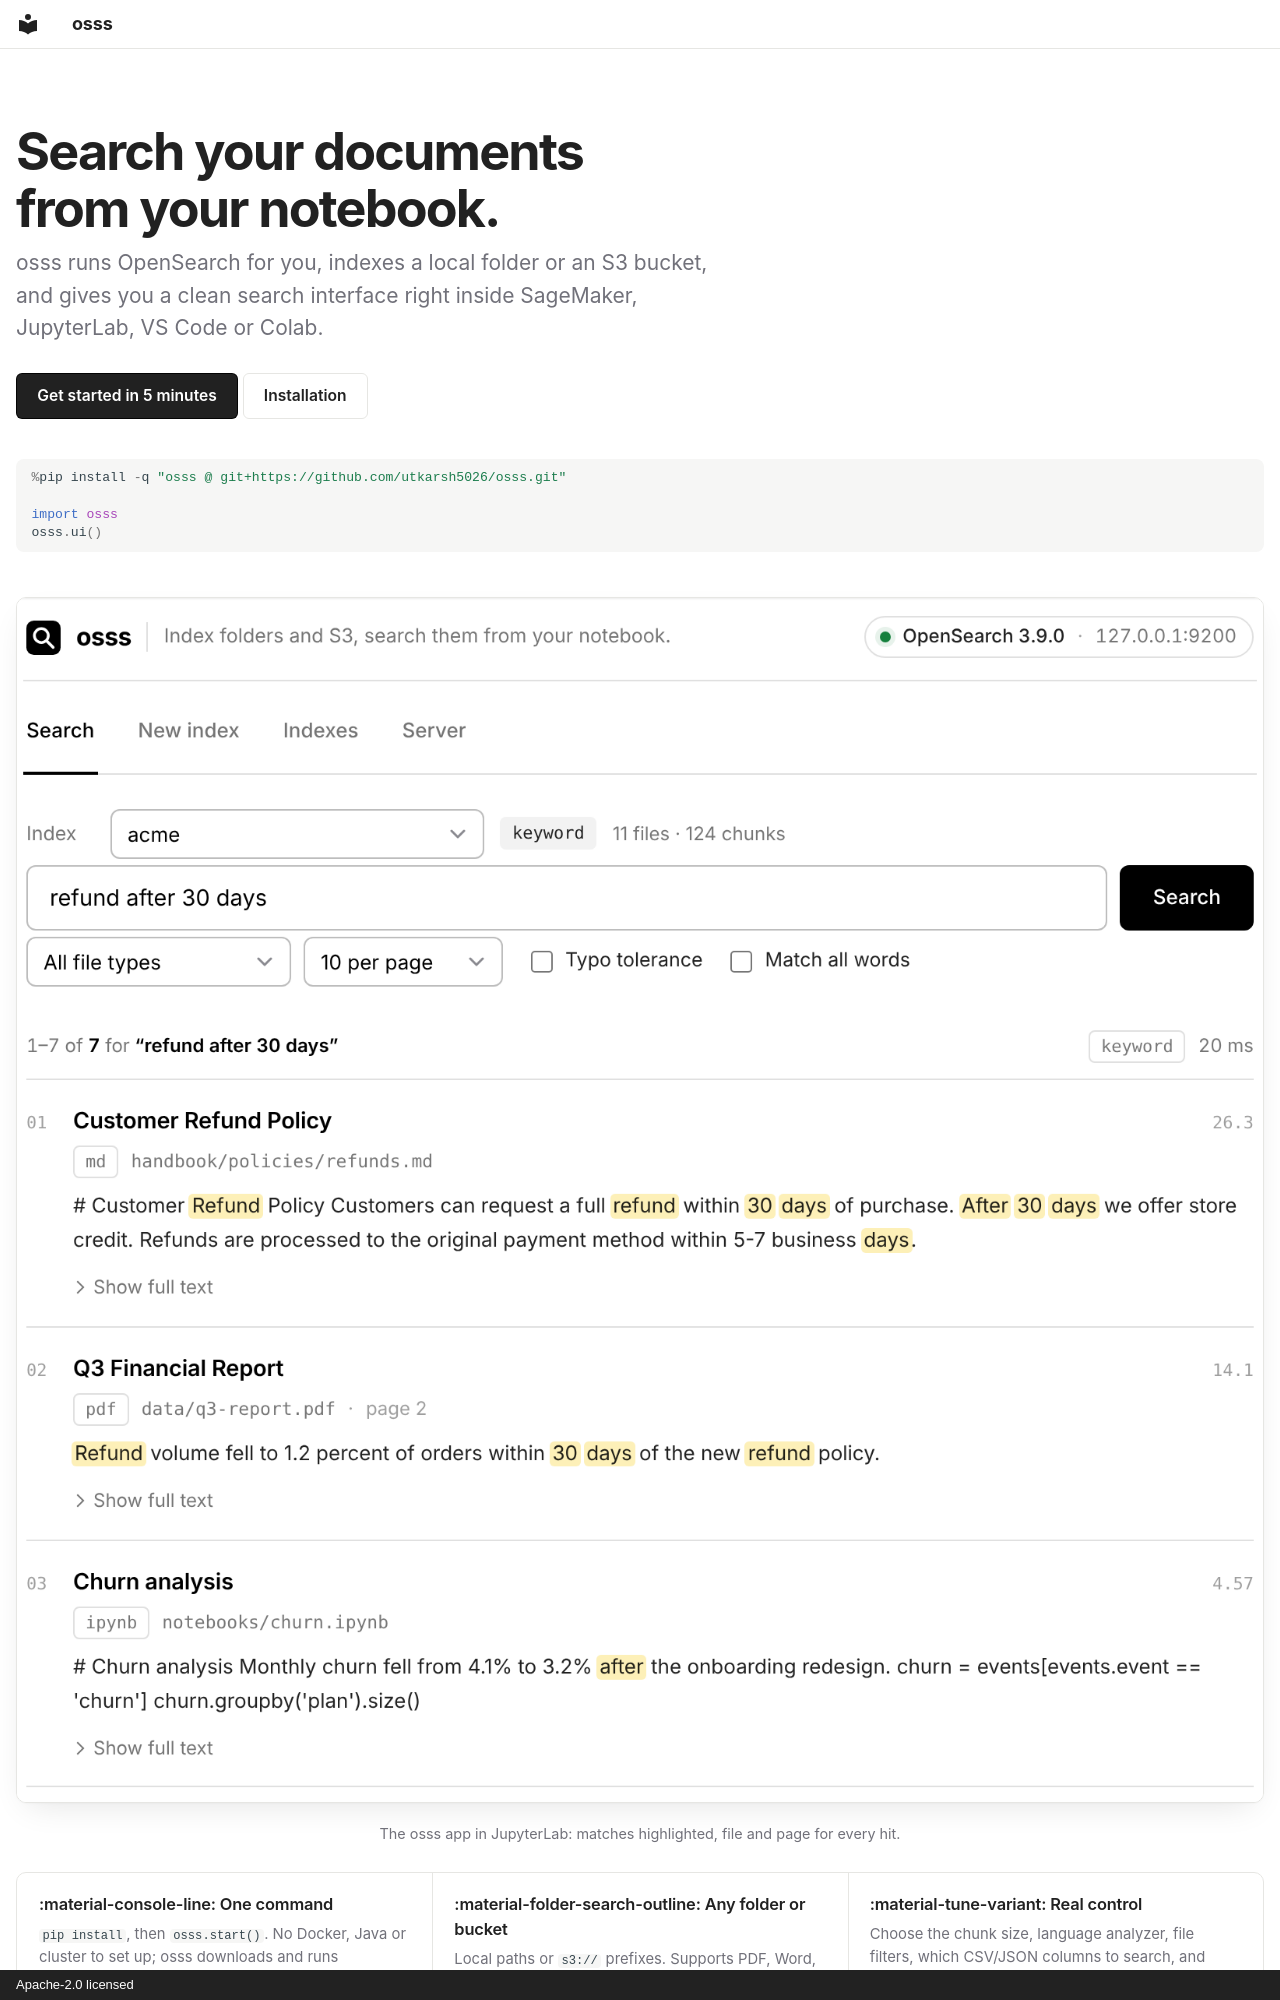

repository: utkarsh5026/osss · page: index.html · generator: mkdocs · copyright: Apache-2.0 licensed

---
hide:
  - navigation
  - toc
---

<div class="hero" markdown>

# Search your documents<br>from your notebook.

<p class="tagline">osss runs OpenSearch for you, indexes a local folder or an S3 bucket, and gives you a clean search interface right inside SageMaker, JupyterLab, VS Code or Colab.</p>

[Get started in 5 minutes](getting-started/quickstart.md){ .md-button .md-button--primary }
[Installation](getting-started/installation.md){ .md-button }

</div>

```python
%pip install -q "osss @ git+https://github.com/utkarsh5026/osss.git"

import osss
osss.ui()
```

<figure markdown>
  ![Searching an index with osss](images/search.png){ .shot .shot-light }
  ![Searching an index with osss, dark theme](images/search-dark.png){ .shot .shot-dark }
  <figcaption>The osss app in JupyterLab: matches highlighted, file and page for every hit.</figcaption>
</figure>

<div class="features" markdown>

<div markdown>
### :material-console-line: One command
`pip install`, then `osss.start()`. No Docker, Java or cluster to set up; osss downloads and runs OpenSearch for you.
</div>

<div markdown>
### :material-folder-search-outline: Any folder or bucket
Local paths or `s3://` prefixes. Supports PDF, Word, Markdown, HTML, CSV, JSON, Parquet, notebooks and code.
</div>

<div markdown>
### :material-tune-variant: Real control
Choose the chunk size, language analyzer, file filters, which CSV/JSON columns to search, and shards. Tag files with [metadata](guide/metadata.md) to filter on, using Bedrock-compatible sidecars. Sensible defaults for all of them.
</div>

<div markdown>
### :material-brain: Keyword, semantic, hybrid
BM25 out of the box. Add embeddings from a local model or Amazon Bedrock to search by meaning.
</div>

<div markdown>
### :material-restart: Survives restarts
The server keeps running and your indexes stay on disk. Restart the kernel and you're back in a second.
</div>

<div markdown>
